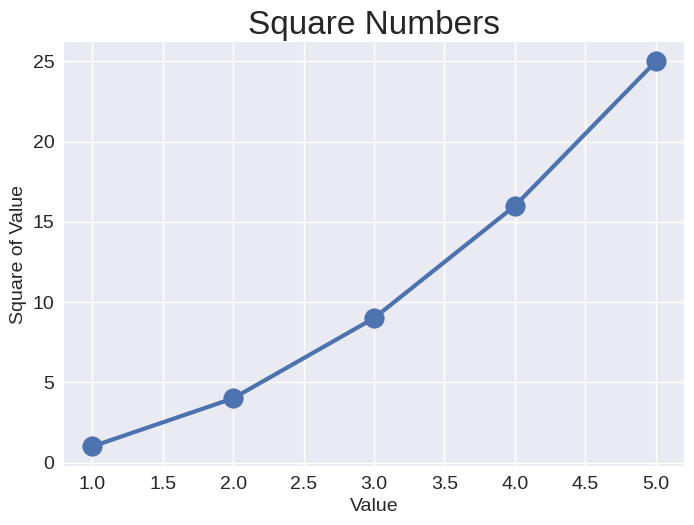

The matplotlib source for this figure:
import matplotlib.pyplot as plt

input_values = [1, 2, 3, 4, 5]
squares = [1, 4, 9, 16, 25]


plt.style.use('seaborn-v0_8')
fig, ax = plt.subplots()

# 绘制点
# for i, value in enumerate(input_values):
#     x = input_values[i]
#     y = squares[i]
#     ax.scatter(x, y, s=200)
ax.scatter(input_values, squares, s=200)

ax.plot(input_values, squares, linewidth=3)

# 设置图表标题和坐标轴标签
ax.set_title("Square Numbers", fontsize=24)
ax.set_xlabel("Value", fontsize=14)
ax.set_ylabel("Square of Value", fontsize=14)

# 设置刻度标记的大小
ax.tick_params(labelsize=14)

# 设置样式
plt.show()